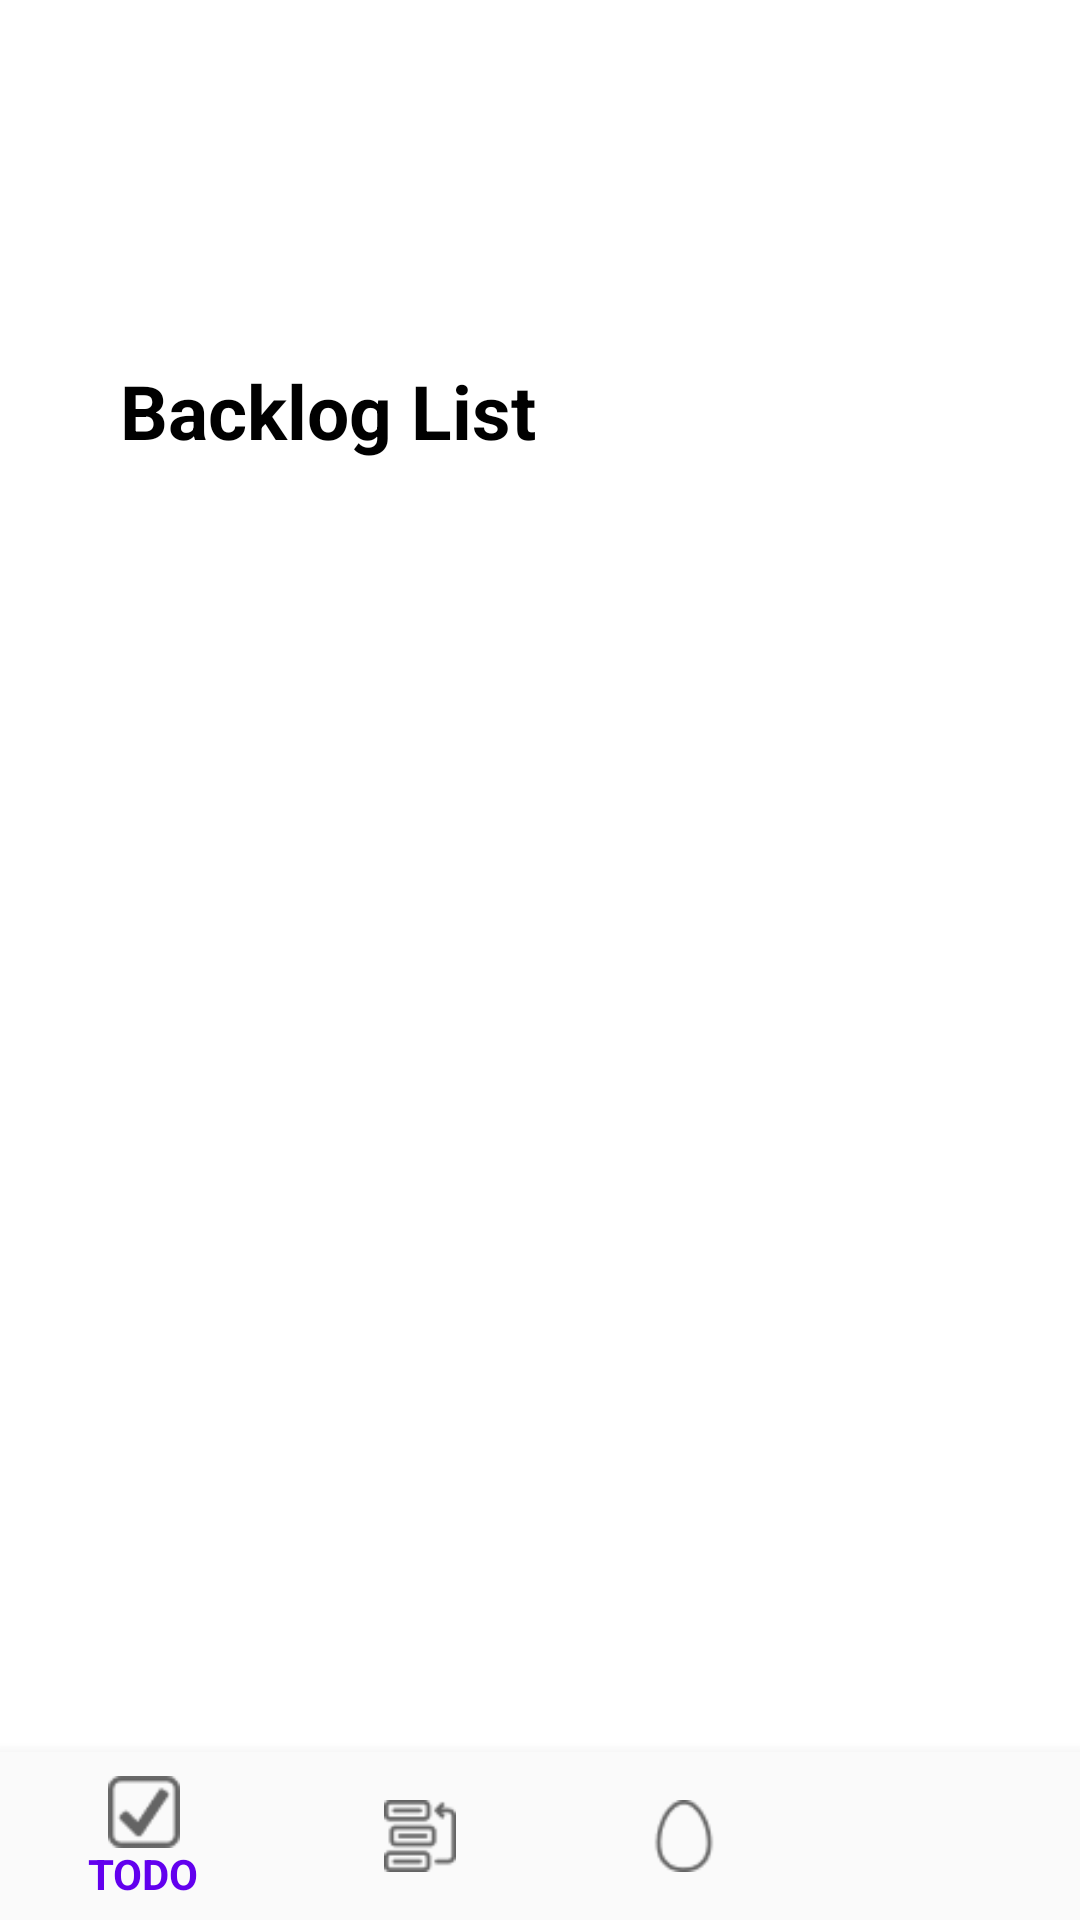

Android layout source for this screen:
<!-- AndroidManifest.xml: application theme Theme.Eggward -->
<!-- res/layout/activity_backlog.xml -->
<?xml version="1.0" encoding="utf-8"?>
<androidx.constraintlayout.widget.ConstraintLayout xmlns:android="http://schemas.android.com/apk/res/android"
    xmlns:app="http://schemas.android.com/apk/res-auto"
    xmlns:tools="http://schemas.android.com/tools"
    android:layout_width="match_parent"
    android:layout_height="match_parent"
    android:background="@color/white"
    tools:context=".Backlogs.BacklogActivity">

    <TextView
        android:layout_width="wrap_content"
        android:layout_height="wrap_content"
        android:layout_marginStart="40dp"
        android:layout_marginTop="120dp"
        android:text="Backlog List"
        android:textColor="@color/black"
        android:textSize="25dp"
        android:textStyle="bold"
        app:layout_constraintStart_toStartOf="parent"
        app:layout_constraintTop_toTopOf="parent" />

    <ExpandableListView
        android:id="@+id/expandableBacklogList"
        android:layout_width="300dp"
        android:layout_height="600dp"
        android:layout_marginTop="190dp"
        app:layout_constraintEnd_toEndOf="parent"
        app:layout_constraintHorizontal_bias="0.5"
        app:layout_constraintStart_toStartOf="parent"
        app:layout_constraintTop_toTopOf="parent" />

    <com.google.android.material.bottomnavigation.BottomNavigationView
        android:id="@+id/navigationView"
        android:layout_width="0dp"
        android:layout_height="wrap_content"
        android:layout_marginStart="0dp"
        android:layout_marginEnd="0dp"
        android:background="?android:attr/windowBackground"
        app:itemIconTint="@drawable/nav_menu_selector"
        app:itemTextColor="@drawable/nav_menu_selector"
        app:layout_constraintBottom_toBottomOf="parent"
        app:layout_constraintLeft_toLeftOf="parent"
        app:layout_constraintRight_toRightOf="parent"
        app:menu="@menu/bottom_nav_menu">

    </com.google.android.material.bottomnavigation.BottomNavigationView>

</androidx.constraintlayout.widget.ConstraintLayout>
<!-- resources referenced by this layout -->
<resources>
  <style name="Theme.Eggward" parent="Theme.AppCompat.Light">
          
          <item name="colorPrimary">@color/purple_500</item>
          <item name="colorPrimaryVariant">@color/purple_700</item>
          <item name="colorOnPrimary">@color/white</item>
          
          <item name="colorSecondary">@color/teal_200</item>
          <item name="colorSecondaryVariant">@color/teal_700</item>
          <item name="colorOnSecondary">@color/black</item>
          
          <item name="android:statusBarColor" tools:targetApi="l">?attr/colorPrimaryVariant</item>
          
          <item name="windowActionBar">false</item>
          <item name="windowNoTitle">true</item>
          <item name="android:windowTranslucentStatus">true</item>
          <item name="android:windowTranslucentNavigation">true</item>
      </style>
  <!-- not gathered from this repository: default colours our renderer supplied (Android Studio template values) -->
  <color name="purple_500">#FF6200EE</color>
  <color name="purple_700">#FF3700B3</color>
  <color name="teal_200">#FF03DAC5</color>
  <color name="teal_700">#FF018786</color>
  <color name="black">#FF000000</color>
  <color name="white">#FFFFFFFF</color>
</resources>
